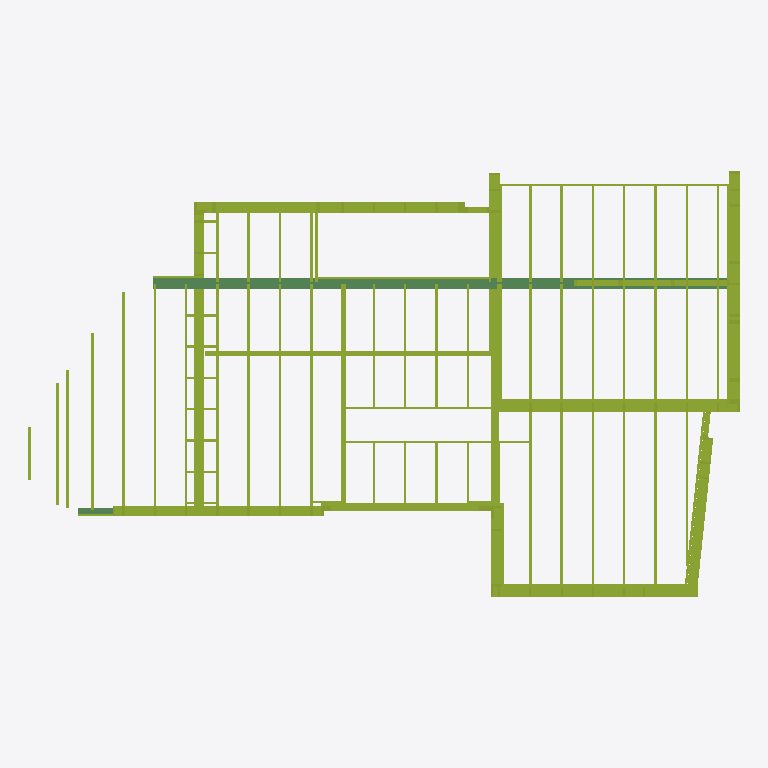
Plan cut of the same IFC building model at storey '1' (level 0.00 m, cut at 1.40 m), seen from above with north up, elements coloured by IFC class: 124 members (olive), 3 beams (green). Cut surfaces are drawn darker.
Extent 13.6 m × 8.2 m × 5.2 m (x, y, z). Storeys (2): 0 at -2.67 m; 1 at 0.00 m. Elements (425): 406 IfcMember, 19 IfcBeam.

HEADER;
FILE_DESCRIPTION(('ViewDefinition [ReferenceView_V1]'),'2;1');
FILE_NAME('539--rotated-studs.ifc','2018-10-08T19:58:53+02:00',(''),(''),'DDS_IFC v3.0','DDS-CAD Construction Version 13 Win32 build 2/7-2018','');
FILE_SCHEMA(('IFC4'));
ENDSEC;
DATA;
#1=IFCPROJECT('2sM52BKinrewAbEhlz1Zng',#2,'',$,$,$,$,(#3),#5);
#60=IFCSITE('0LRAujWLvC5uZVHM0GTvWA',$,$,$,$,#531,$,$,.ELEMENT.,$,$,$,$,$);
#1408=IFCBUILDING('0VA6pjznLA2vZCj4f3xzmG',$,$,$,$,#1403,$,$,.ELEMENT.,$,$,$);
#3949=IFCBUILDINGSTOREY('1zI22deFLBRQDHGFSVGxYP',$,'1',$,$,#2466,$,$,.ELEMENT.,0.0);
#3952=IFCBUILDINGSTOREY('3eMen5mqbCpBKZPQ$lVNwF',$,'0',$,$,#2467,$,$,.ELEMENT.,-2674.999952316284);
#1789=IFCBEAM('2ISkRoJQj2MOD3e687Jt4O',$,'HE-B ståldrager',$,$,#3033,#872,'806',$);
#2211=IFCMEMBER('0kUR5HxkT0UwHcnO9ED8Nh',$,'Toppsvill',$,$,#3647,#1225,'209',$);
#1917=IFCMEMBER('0QB5UEoAf2iO7eA0LsTaos',$,'Bunnsvill',$,$,#3220,#983,'118',$);
#709=IFCMEMBER('3pruHvdPXEoeVAWsQGOUqg',$,'Bunnsvill',$,$,#1600,#148,'133',$);
#1759=IFCMEMBER('1oQrHigU9B_hDv0TyV3FWx',$,'Bunnsvill',$,$,#2987,#847,'113',$);
#1955=IFCBEAM('0nWZCfaUz8pwRmUE3LoJp6',$,'HE-B ståldrager',$,$,#3273,#1016,'810',$);
#2348=IFCMEMBER('00CckJGOjFwvShfecZZlUn',$,'Bunnsvill',$,$,#3832,#1330,'122',$);
#1442=IFCMEMBER('0Xr5XGNyr5HPS5CcOpaFqq',$,'Toppsvill',$,$,#2524,#566,'200',$);
#1629=IFCMEMBER('1f7DZ0gmX8mP3yKhiyDhiI',$,'Losholt',$,$,#2807,#738,'615',$);
#1987=IFCMEMBER('0$kV067InEt9kE9h1rksSc',$,'Losholt',$,$,#3325,#1048,'612',$);
#2285=IFCMEMBER('3Cvrlmz918rv5h5$f9SWQg',$,'Toppsvill',$,$,#3748,#1286,'203',$);
#1672=IFCMEMBER('2$EaLAeSbC9BOOwvuCcxYj',$,'Bunnsvill',$,$,#2868,#772,'120',$);
#1339=IFCMEMBER('2Pf_WAXB103vpGw09m_4P9',$,'Bunnsvill',$,$,#2359,#476,'126',$);
#1621=IFCMEMBER('1lxLNcPfz73PZ4PW206W2z',$,'Kantbjelke',$,$,#2795,#729,'137',$);
#1655=IFCMEMBER('0tlHw7oGr2Ne5X516PS$mG',$,'Modulbjelke',$,$,#2841,#757,'344',$);
#1983=IFCMEMBER('0wfIZE0lb07A4W69tblcjm',$,'Modulbjelke',$,$,#3318,#1044,'343',$);
#2274=IFCMEMBER('1Tqz8Iea11sQwFFRAjh_Mt',$,'Modulbjelke',$,$,#3733,#1275,'346',$);
#1822=IFCMEMBER('0gNLzqF4H6vPpbn39tdeoU',$,'Modulbjelke',$,$,#3084,#900,'328',$);
#1659=IFCMEMBER('2dhmzOJXP1hP$KscK4iMwd',$,'Modulbjelke',$,$,#2850,#762,'368',$);
#1498=IFCMEMBER('09aLwriWn6WgDb5rfpNHRD',$,'Losholt',$,$,#2607,#614,'608',$);
#1685=IFCMEMBER('2awli5T4H3wRo7H8IIh1aE',$,'Bunnsvill',$,$,#2887,#786,'119',$);
#2238=IFCMEMBER('2bGg0yPhH7yxe8MRA65O9z',$,'Losholt',$,$,#3685,#1247,'616',$);
#1976=IFCMEMBER('3ZoFrOPyDEEOGmEOlB9VJl',$,'Kantbjelke',$,$,#3309,#1038,'140',$);
#2272=IFCMEMBER('0g0KXsc517k8H98Kcz$OPJ',$,'Bunnsvill',$,$,#3730,#1273,'114',$);
#1526=IFCMEMBER('0dwoyIGKL6n8oUmvYw72JN',$,'Kantbjelke',$,$,#2652,#638,'139',$);
#1687=IFCMEMBER('0wld$k3xjFF9cyMPzhQ2Ar',$,'Modulbjelke',$,$,#2892,#788,'367',$);
#1829=IFCMEMBER('0POZKGuODAuPJX735wGt07',$,'Toppsvill',$,$,#3093,#907,'211',$);
#1904=IFCMEMBER('38iXLsl0P8K8u4QzPjyCaA',$,'Losholt',$,$,#3202,#970,'614',$);
#1907=IFCMEMBER('3R7cIMBMH3n9Cb4w4nykEl',$,'Modulbjelke',$,$,#3208,#974,'333',$);
#1948=IFCMEMBER('0ceZW7RqTAfvwgCvn9c$UM',$,'Modulbjelke',$,$,#3266,#1012,'333',$);
#1978=IFCMEMBER('1hfUUGPEf1LPF4b5uKEMtB',$,'Modulbjelke',$,$,#3310,#1040,'333',$);
#1606=IFCMEMBER('3NObAYjYfAUwPJJrZe10bS',$,'Kantbjelke',$,$,#2772,#714,'137',$);
#1637=IFCMEMBER('1p6Ft6oB1AzxqTkUXtcWy1',$,'Modulbjelke',$,$,#2815,#743,'358',$);
#1640=IFCMEMBER('3E6BM40A15iA$S$FMhaKTf',$,'Modulbjelke',$,$,#2819,#746,'356',$);
#1694=IFCMEMBER('3ucpDNA7D1t93cHoRSq5gU',$,'Modulbjelke',$,$,#2899,#792,'345',$);
#1809=IFCMEMBER('1l47_2leLDuufrr3pr5_j_',$,'Modulbjelke',$,$,#3065,#890,'328',$);
#2225=IFCMEMBER('2w81Gu2uPAQ99VXRnNHQkD',$,'Kantbjelke',$,$,#3666,#1235,'148',$);
#1701=IFCMEMBER('0Usbp70qv5auOzATkjSjOE',$,'Modulbjelke',$,$,#2909,#800,'352',$);
#2233=IFCMEMBER('33uiBQJxLE6hzxv49$rNv9',$,'Toppsvill',$,$,#3673,#1241,'210',$);
#2270=IFCMEMBER('1eH0I84Hv1rOWG2A5ObovL',$,'Modulbjelke',$,$,#3727,#1271,'340',$);
#1743=IFCMEMBER('2h03WRGWL8uu4YrzIEhcaW',$,'Modulbjelke',$,$,#2966,#832,'366',$);
#1803=IFCMEMBER('1BjFS8Gb5B_edEfnKWNBq2',$,'Vekselbjelke',$,$,#3056,#886,'213',$);
#1938=IFCMEMBER('1QNw_gSTnD6BEDzm6Vy$vR',$,'Vekselbjelke',$,$,#3251,#1002,'213',$);
#1574=IFCMEMBER('33XMHDo4v1$e8Sq60OKxHt',$,'Bunnsvill',$,$,#2724,#684,'131',$);
#1387=IFCMEMBER('2LBbrxVRv8exDZpAMacO0x',$,'Bunnsvill',$,$,#2441,#516,'124',$);
#1411=IFCMEMBER('23hq$p_x55XOvo9tQpXZiN',$,'Modulbjelke',$,$,#2479,#540,'330',$);
#1513=IFCMEMBER('0TM6Z2we10j9FcPImNIIWA',$,'Modulbjelke',$,$,#2629,#624,'330',$);
#1548=IFCMEMBER('39TzKAFvjBdPbBzO7tlnYA',$,'Kantbjelke',$,$,#2683,#660,'147',$);
#1923=IFCMEMBER('116E9FiwX7wRojlpbRwYcz',$,'Modulbjelke',$,$,#3232,#990,'333',$);
#1940=IFCMEMBER('32T_H6JIb2FhEZCM3Vnb4I',$,'Modulbjelke',$,$,#3254,#1004,'333',$);
#1335=IFCMEMBER('3dMeH2Wc570AdrKy0dhfxM',$,'Vekselbjelke',$,$,#2354,#474,'212',$);
#2099=IFCMEMBER('31YajGChP219xw5qpTR_CL',$,'Modulbjelke',$,$,#3483,#1130,'330',$);
#1656=IFCMEMBER('0nPViB0M13_Pi9iBCVaWzB',$,'Bunnsvill',$,$,#2844,#758,'121',$);
#1862=IFCMEMBER('0y6k9Dr$P5hQW0LLJR53rx',$,'Modulbjelke',$,$,#3143,#937,'332',$);
#1353=IFCMEMBER('2YyFqn0THDWwBo_6p$T5FL',$,'Modulbjelke',$,$,#2383,#488,'331',$);
#1454=IFCMEMBER('10mZ$vsRv8nAgVtH2bCWLa',$,'Modulbjelke',$,$,#2543,#574,'331',$);
#1488=IFCMEMBER('1EUy2ZzW91YejQMvIUBDM5',$,'Bunnsvill',$,$,#2590,#604,'127',$);
#1490=IFCMEMBER('3CTbg8HqXBSumS_RP09EDJ',$,'Bunnsvill',$,$,#2597,#606,'128',$);
#2081=IFCMEMBER('2HlB3u3nP3wBkQhHKuoprH',$,'Modulbjelke',$,$,#3462,#1122,'331',$);
#1554=IFCMEMBER('1XUGlsUKXCveIeTNn6DyLG',$,'Kantbjelke',$,$,#2694,#666,'146',$);
#1429=IFCMEMBER('1iDmVr2vT8HAtL31H7OR07',$,'Modulbjelke',$,$,#2502,#554,'340',$);
#2010=IFCMEMBER('3fIZc5s993RxJI7$aBTb_p',$,'Modulbjelke',$,$,#3356,#1070,'340',$);
#2159=IFCMEMBER('3KIKNE8_H3U9$XLcAYT4w6',$,'Modulbjelke',$,$,#3568,#1180,'340',$);
#1942=IFCMEMBER('37$FnF$kn8LgsL5$h7iEDk',$,'Kantbjelke',$,$,#3258,#1007,'144',$);
#2072=IFCMEMBER('28H8stEsfDyu6TzI4rvn9D',$,'Toppsvill',$,$,#3446,#1113,'201',$);
#1507=IFCMEMBER('0BQgXeZH164h_rxiirCTpQ',$,'Bunnsvill',$,$,#2622,#621,'129',$);
#1150=IFCMEMBER('3XQ7KWDNn0eQczZtaTD$Vs',$,'Modulbjelke',$,$,#2125,#378,'330',$);
#1587=IFCMEMBER('3KXluxgwDAnxKSW5qBqC6O',$,'Kantbjelke',$,$,#2745,#698,'147',$);
#2033=IFCMEMBER('0fF8kUr$DFIPxtaflGApF9',$,'Modulbjelke',$,$,#3389,#1081,'330',$);
#2073=IFCMEMBER('0tF4Ld19T4zhcRKIvsZmNc',$,'Modulbjelke',$,$,#3449,#1116,'330',$);
#2149=IFCMEMBER('1NBKbP3ErBd85qPrzQ$0lX',$,'Modulbjelke',$,$,#3556,#1170,'330',$);
#2051=IFCMEMBER('1raHpUDeL2$vO6lKsEcvBV',$,'Modulbjelke',$,$,#3415,#1098,'327',$);
#2062=IFCMEMBER('2lK0kVa3v9$hyIUhTfdvl7',$,'Modulbjelke',$,$,#3433,#1106,'327',$);
#2131=IFCMEMBER('09f7Vg1W9CCv4nqFHheZnH',$,'Vekselbjelke',$,$,#3528,#1154,'208',$);
#2304=IFCMEMBER('1UgnXYSQX5PQfifhDWphiU',$,'Modulbjelke',$,$,#3774,#1301,'327',$);
#1858=IFCBEAM('1T9d1d7GX0DQiwh7XYRd1t',$,'IPE ståldrager',$,$,#3138,#935,'808',$);
#1793=IFCMEMBER('0RaawpiLT819Sin3M159Fi',$,'Bunnsvill',$,$,#3040,#877,'125',$);
#1570=IFCMEMBER('3OaZ5UVi1CABeCfQ8saQ2E',$,'Kantbjelke',$,$,#2719,#680,'146',$);
#2023=IFCMEMBER('2YACZ7JQfDwh9aR4vE1gLp',$,'Modulbjelke',$,$,#3373,#1077,'331',$);
#2053=IFCMEMBER('1NDjF7F3TA_BY1cl6KmS_S',$,'Modulbjelke',$,$,#3418,#1097,'331',$);
#2111=IFCMEMBER('3x_NfYimz2IvIh5sNCTEXg',$,'Modulbjelke',$,$,#3500,#1140,'331',$);
#2177=IFCMEMBER('31esFP1P1E$vcsTe_LgJ3z',$,'Modulbjelke',$,$,#3596,#1192,'331',$);
#2329=IFCMEMBER('0c08x99Z17VOEN2Ly3fIha',$,'Modulbjelke',$,$,#3807,#1317,'338',$);
#1439=IFCMEMBER('0ZWZ3vr_PCtxDKmGJBylNN',$,'Kantbjelke',$,$,#2517,#564,'149',$);
#1763=IFCMEMBER('14YZxvFGT0KuqPXhaxqDBp',$,'Modulbjelke',$,$,#2997,#853,'365',$);
#1386=IFCMEMBER('3m7o$7_jrDTuE24Zdot2Oz',$,'Modulbjelke',$,$,#2436,#514,'327',$);
#1863=IFCMEMBER('3iHBF$dQn9dO5QGyUgL6dF',$,'Kantbjelke',$,$,#3146,#939,'145',$);
#2079=IFCMEMBER('04nMA3_Wb0xgCJfbRPm4S4',$,'Vekselbjelke',$,$,#3458,#1120,'207',$);
#1503=IFCMEMBER('0KMp4C13fFEhZFmz_IqLYT',$,'Modulbjelke',$,$,#2619,#618,'338',$);
#2091=IFCMEMBER('1G34tjbUD5sfgnwoR0P0OB',$,'Modulbjelke',$,$,#3474,#1126,'338',$);
#2102=IFCMEMBER('02aEKIzor2Tg6DWo6DH6eA',$,'Modulbjelke',$,$,#3489,#1132,'338',$);
#2192=IFCMEMBER('1ugLEO9bj2aO1PdiTT7feR',$,'Modulbjelke',$,$,#3620,#1209,'338',$);
#2036=IFCMEMBER('2MTgoI3X1EkxX27lL62dG5',$,'Bunnsvill',$,$,#3395,#1088,'132',$);
#1997=IFCMEMBER('1obe_ayS12df06MAa5Ip8d',$,'Bunnsvill',$,$,#3339,#1058,'134',$);
#1474=IFCMEMBER('3PH5d7qGD0DfuwlK$dIl8n',$,'Stikkbjelke',$,$,#2571,#590,'10',$);
#1517=IFCMEMBER('383P26NQvBLgk8TlaMd7xI',$,'Stikkbjelke',$,$,#2637,#628,'10',$);
#1761=IFCMEMBER('1Q07aEY458kfFdz$9eguzj',$,'Stikkbjelke',$,$,#2994,#851,'10',$);
#1813=IFCMEMBER('0dZx_PG1T0Ves6r$L0fk0Y',$,'Kantbjelke',$,$,#3071,#894,'155',$);
#1835=IFCMEMBER('24V$T82_LCD9A0EVlETTk_',$,'Kantbjelke',$,$,#3104,#914,'154',$);
#1593=IFCMEMBER('2iN7FnFUL8ePT611Z3_Fn0',$,'Stikkbjelke',$,$,#2753,#704,'10',$);
#1684=IFCMEMBER('1765wrRKL5kvDVnFMg6iVQ',$,'Stikkbjelke',$,$,#2886,#784,'10',$);
#1844=IFCMEMBER('1OlmU2T$nBlv8xuFAkaZOE',$,'Stikkbjelke',$,$,#3117,#923,'10',$);
#2065=IFCMEMBER('34cMqkzu1Ez82KsRtHRZCM',$,'Stikkbjelke',$,$,#3437,#1110,'10',$);
#2160=IFCMEMBER('3xz6vVoKzECRu8XOjv9H7h',$,'Stikkbjelke',$,$,#3569,#1179,'10',$);
#1965=IFCMEMBER('3gRyZUC_D4zefz2Iz6Keyl',$,'Stikkbjelke',$,$,#3289,#1027,'10',$);
#967=IFCMEMBER('2qGAVtTcX2ZhgUBoei6oOg',$,'Stikkbjelke',$,$,#1898,#284,'1',$);
#1345=IFCMEMBER('0CuBkwFCP7AxKsxbFf8TBb',$,'Stendere',$,$,#2373,#482,'315',$);
#1425=IFCMEMBER('11PLd0P35DggTY67PrV$EJ',$,'Stendere',$,$,#2498,#550,'335',$);
#1584=IFCMEMBER('2cXw4cFB16c8WwEyov3X0R',$,'Stendere',$,$,#2740,#694,'315',$);
#1599=IFCMEMBER('1x6i1oV7r8NxiW0P85B293',$,'Stendere',$,$,#2760,#711,'315',$);
#1817=IFCMEMBER('1wx_Y2Tkv7Yx8C1m5WKpnx',$,'Stendere',$,$,#3075,#898,'344',$);
#1826=IFCMEMBER('1v_COVACb1wQSN$ia$xUQZ',$,'Stendere',$,$,#3088,#904,'335',$);
#1841=IFCMEMBER('1naUCOdgH1jfgh1cMk2JCp',$,'Stendere',$,$,#3112,#921,'344',$);
#1851=IFCMEMBER('3YXb8_1ev1EwJuYRLcH1Gk',$,'Stendere',$,$,#3129,#931,'348',$);
#2038=IFCMEMBER('1kIjn8XzL2L8i7l4jJIhAo',$,'Stendere',$,$,#3397,#1090,'344',$);
#2107=IFCMEMBER('358oT4Nan5F8dM_YAeQJD9',$,'Stendere',$,$,#3494,#1135,'344',$);
#1480=IFCMEMBER('2ThXEKzY58QwkfToNYqiRB',$,'Stendere',$,$,#2578,#595,'344',$);
#1729=IFCMEMBER('37aMhcVqLDSvK74iyXgNmb',$,'Stendere',$,$,#2949,#824,'344',$);
#1736=IFCMEMBER('2D8$p08Pn97BNCzS6mm3BX',$,'Stendere',$,$,#2957,#828,'314',$);
#1783=IFCMEMBER('0NlenJjWbDVQordPREzx1k',$,'Stendere',$,$,#3022,#868,'314',$);
#1790=IFCMEMBER('1m31rHy7P7bOtQR183Lfjm',$,'Stendere',$,$,#3034,#874,'344',$);
#1832=IFCMEMBER('3jqsg2OETFbPTYTkPBx5Ak',$,'Stendere',$,$,#3099,#910,'314',$);
#1847=IFCMEMBER('1zOBpFTK570v2aIyiLfIsL',$,'Stendere',$,$,#3123,#927,'314',$);
#1868=IFCMEMBER('2$kqA7tCfDMARtSJp_6N5$',$,'Stendere',$,$,#3152,#943,'344',$);
#1928=IFCMEMBER('2hcrGS6Hj0QurdnpiVPwxT',$,'Stendere',$,$,#3238,#994,'344',$);
#2182=IFCMEMBER('24LLs8qhHFdAQdGLkwUtcY',$,'Stendere',$,$,#3603,#1198,'344',$);
#2324=IFCMEMBER('1lwBE$dF54UAkiehh2q$gG',$,'Stendere',$,$,#3801,#1315,'344',$);
ENDSEC;